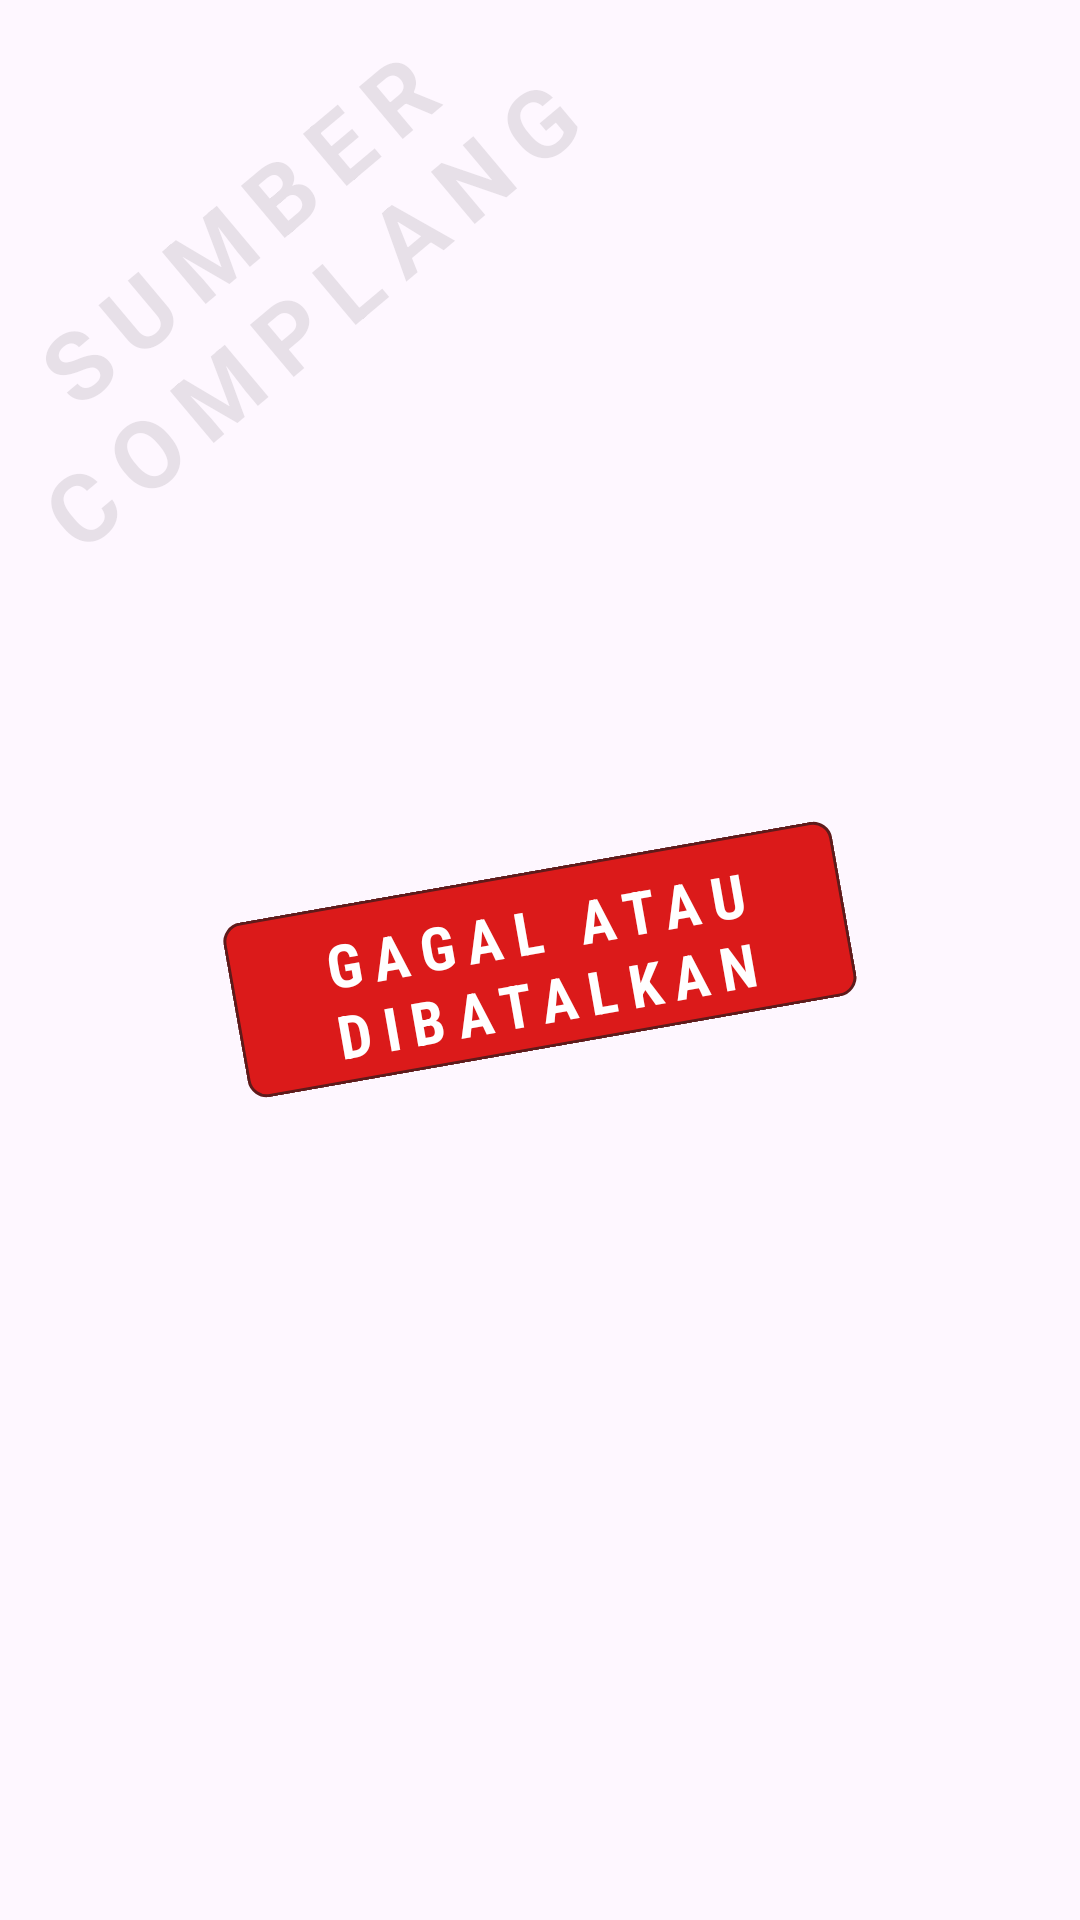

Reconstruct the res/layout file that produces this screen, plus the resources it refers to.
<!-- AndroidManifest.xml: application theme Theme.SumberComplang -->
<!-- res/layout/stempel_telah_dibatalkan.xml -->
<?xml version="1.0" encoding="utf-8"?>
<FrameLayout xmlns:android="http://schemas.android.com/apk/res/android"
    android:layout_width="wrap_content"
    android:layout_height="wrap_content"
    android:padding="8dp"
    android:rotation="-10"
    android:elevation="4dp">

    
    <TextView
        android:id="@+id/tvWatermarkSumber"
        android:layout_width="249dp"
        android:layout_height="141dp"
        android:alpha="0.1"
        android:fontFamily="sans-serif"
        android:gravity="center"
        android:letterSpacing="0.2"
        android:rotation="-30"
        android:text="SUMBER COMPLANG"
        android:textAllCaps="true"
        android:textColor="#131313"
        android:textSize="32sp"
        android:textStyle="bold" />

    
    <TextView
        android:id="@+id/tvStatusStempel"
        android:layout_width="206dp"
        android:layout_height="59dp"
        android:layout_gravity="center"
        android:background="@drawable/bg_stempel_merah"
        android:fontFamily="sans-serif-condensed"
        android:gravity="center"
        android:letterSpacing="0.2"
        android:padding="6dp"
        android:text="GAGAL ATAU DIBATALKAN"
        android:textColor="@android:color/white"
        android:textSize="20sp"
        android:textStyle="bold" />
</FrameLayout>
<!-- resources referenced by this layout -->
<resources>
  <!-- drawable bg_stempel_merah (drawable) -->
  <shape xmlns:android="http://schemas.android.com/apk/res/android"
      android:shape="rectangle">
      <solid android:color="#DB1A1A" /> 
      <corners android:radius="6dp" />
      <stroke
          android:width="1dp"
          android:color="#5E1B1B" />
  </shape>
  <style name="Theme.SumberComplang" parent="Base.Theme.SumberComplang" />
  <style name="Base.Theme.SumberComplang" parent="Theme.Material3.DayNight.NoActionBar">
          
           <item name="colorPrimary">@color/blue</item>
      </style>
  <color name="blue">#3D59F4</color>
</resources>
